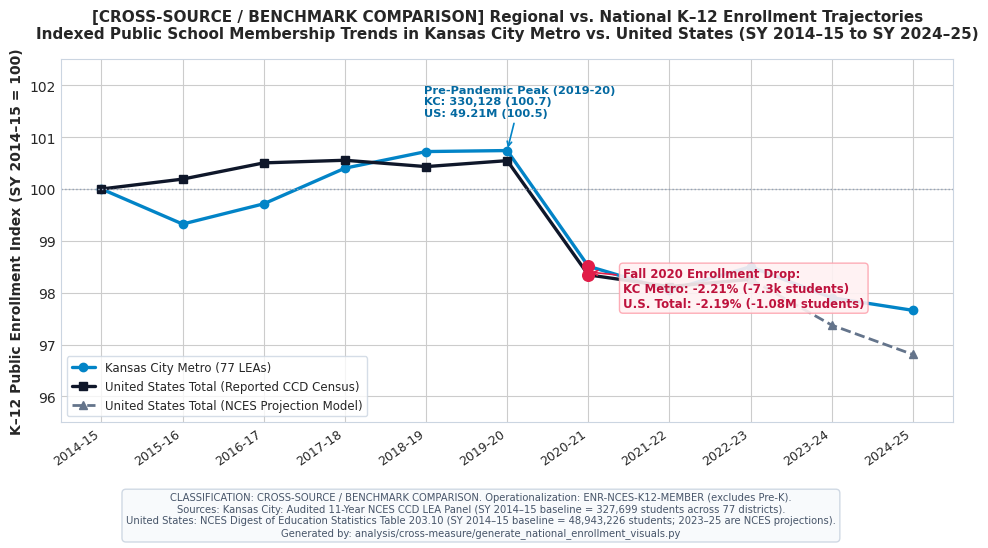

Write the Python code that produced this figure. (Note: this script raises an exception after producing the figure.)
"""
Generate National Context Visualizations for EDU-002:
Figure 7: KC vs. U.S. Public K-12 Enrollment Trend (Indexed to 2014-15 = 100)
Figure 8: Kansas City School Size in National Context by Grade Band
"""

import os
import shutil
import matplotlib.pyplot as plt
import numpy as np
import pandas as pd

# Styling configuration
plt.style.use('seaborn-v0_8-whitegrid' if 'seaborn-v0_8-whitegrid' in plt.style.available else 'default')
plt.rcParams['font.sans-serif'] = 'Helvetica, Arial, sans-serif'
plt.rcParams['axes.edgecolor'] = '#cbd5e1'
plt.rcParams['axes.linewidth'] = 0.8

output_dir = r"c:\Users\admir\Github\computational-sketchbook\2026\2026-09-26-education-data-observatory\dashboard"
artifact_dir = r"C:\Users\admir\.gemini\antigravity\brain\341419bd-5669-4622-8d51-d6eecec301ff"
os.makedirs(output_dir, exist_ok=True)

# -------------------------------------------------------------
# FIGURE 7: CROSS-SOURCE / BENCHMARK COMPARISON
# KC Metro vs. United States Public K-12 Enrollment Trajectory (2014-15 = 100)
# -------------------------------------------------------------
fig, ax = plt.subplots(figsize=(10.5, 5.5), dpi=300)

years = [
    "2014-15", "2015-16", "2016-17", "2017-18", "2018-19", 
    "2019-20", "2020-21", "2021-22", "2022-23", "2023-24", "2024-25"
]

# Raw Data:
# KC Metro K-12 enrollment (from audited 11-year CCD LEA panel, excluding Pre-K)
kc_raw = [
    327699, 325483, 326762, 329013, 330064, 
    330128, 322818, 321304, 322785, 320830, 320031
]

# US Total K-12 Public Enrollment in thousands (from NCES Digest 2023, Table 203.10: Total - Pre-K)
# Note: 2023-24 and 2024-25 are NCES National Projection Model figures
us_raw = [
    48943.2, 49036.4, 49189.5, 49214.4, 49154.4, 
    49210.7, 48132.8, 48022.5, 48090.3, 47658.5, 47381.3
]

kc_idx = [v / kc_raw[0] * 100 for v in kc_raw]
us_idx = [v / us_raw[0] * 100 for v in us_raw]

ax.plot(years, kc_idx, marker='o', color='#0284c7', linewidth=2.4, markersize=6, label='Kansas City Metro (77 LEAs)')
ax.plot(years[:9], us_idx[:9], marker='s', color='#0f172a', linewidth=2.4, markersize=5.5, label='United States Total (Reported CCD Census)')
ax.plot(years[8:], us_idx[8:], marker='^', color='#64748b', linewidth=2.0, linestyle='--', markersize=5.5, label='United States Total (NCES Projection Model)')

# Highlight Fall 2020 break
ax.scatter(["2020-21"], [kc_idx[6]], color='#e11d48', s=70, zorder=5)
ax.scatter(["2020-21"], [us_idx[6]], color='#e11d48', s=70, zorder=5)

ax.annotate('Fall 2020 Enrollment Drop:\nKC Metro: -2.21% (-7.3k students)\nU.S. Total: -2.19% (-1.08M students)',
            xy=("2020-21", 98.4), xytext=(25, -25), textcoords="offset points",
            fontsize=8.5, fontweight='bold', color='#be123c',
            arrowprops=dict(arrowstyle="->", color='#e11d48', lw=1.2),
            bbox=dict(boxstyle="round,pad=0.3", facecolor="#fff1f2", edgecolor="#fda4af", alpha=0.9))

ax.annotate('Pre-Pandemic Peak (2019-20)\nKC: 330,128 (100.7)\nUS: 49.21M (100.5)',
            xy=("2019-20", 100.74), xytext=(-60, 25), textcoords="offset points",
            fontsize=8.2, fontweight='bold', color='#0369a1',
            arrowprops=dict(arrowstyle="->", color='#0284c7', lw=1.2))

ax.axhline(100.0, color='#94a3b8', linestyle=':', linewidth=1)
ax.set_ylabel('K–12 Public Enrollment Index (SY 2014–15 = 100)', fontsize=10, fontweight='semibold')
ax.set_title('[CROSS-SOURCE / BENCHMARK COMPARISON] Regional vs. National K–12 Enrollment Trajectories\nIndexed Public School Membership Trends in Kansas City Metro vs. United States (SY 2014–15 to SY 2024–25)', fontsize=11, fontweight='bold', pad=15)
ax.set_ylim(95.5, 102.5)
ax.set_xticks(range(len(years)))
ax.set_xticklabels(years, rotation=35, ha='right', fontsize=9)
ax.legend(loc='lower left', frameon=True, facecolor='#ffffff', edgecolor='#cbd5e1', fontsize=8.5)

footer_text7 = (
    "CLASSIFICATION: CROSS-SOURCE / BENCHMARK COMPARISON. Operationalization: ENR-NCES-K12-MEMBER (excludes Pre-K).\n"
    "Sources: Kansas City: Audited 11-Year NCES CCD LEA Panel (SY 2014–15 baseline = 327,699 students across 77 districts).\n"
    "United States: NCES Digest of Education Statistics Table 203.10 (SY 2014–15 baseline = 48,943,226 students; 2023–25 are NCES projections).\n"
    "Generated by: analysis/cross-measure/generate_national_enrollment_visuals.py"
)
plt.figtext(0.5, 0.015, footer_text7, ha="center", fontsize=7.2, color="#475569",
             bbox=dict(boxstyle="round,pad=0.4", facecolor="#f8fafc", edgecolor="#cbd5e1", alpha=0.9))

plt.subplots_adjust(top=0.88, bottom=0.22, left=0.10, right=0.95)
fig7_path = os.path.join(output_dir, "fig07_kc_vs_us_enrollment_trajectory.png")
plt.savefig(fig7_path)
plt.close()
shutil.copy(fig7_path, os.path.join(artifact_dir, "fig07_kc_vs_us_enrollment_trajectory.png"))

# -------------------------------------------------------------
# FIGURE 8: BENCHMARK COMPARISON
# Kansas City School Size in National Context by Grade Band
# -------------------------------------------------------------
fig, (ax1, ax2, ax3) = plt.subplots(1, 3, figsize=(13.5, 6.0), dpi=300, sharey=True)

# Size bands for grouped comparison:
# Groups: Under 200, 200-399, 400-599, 600-799, 800-999, 1000+
cat_labels = ["<200", "200–399", "400–599", "600–799", "800–999", "1,000+"]
x = np.arange(len(cat_labels))
width = 0.36

# National Percentages (NCES Digest Table 216.40, SY 2021-22 Regular Schools)
us_elem = [4.5 + 8.1, 14.9 + 20.2, 19.3 + 13.9, 8.9 + 4.8, 3.9, 1.4 + 0.1]
us_middle = [5.9 + 7.7, 9.8 + 11.4, 10.9 + 10.9, 10.3 + 9.5, 13.1, 9.4 + 0.8 + 0.1]
us_high = [8.9 + 10.3, 10.1 + 10.0, 7.6 + 6.2, 5.0 + 4.3, 6.5, 13.0 + 9.1 + 7.7 + 1.4]

# Kansas City Percentages (SY 2024-25 Operating Schools with Enrollment > 0)
# Elementary (N=393)
kc_elem = [1.8 + 4.8, 16.8 + 32.8, 24.7 + 12.2, 5.3 + 0.8, 0.5, 0.3]
# Middle (N=122)
kc_middle = [1.6 + 6.6, 4.9 + 11.5, 9.0 + 21.3, 21.3 + 10.7, 10.7, 2.5]
# High (N=114)
kc_high = [14.0 + 7.9, 6.1 + 3.5, 6.1 + 2.6, 3.5 + 4.4, 7.0, 20.2 + 20.2 + 4.4]

def plot_grade_band(ax, title, kc_data, us_data, kc_med, us_med, note_text):
    rects1 = ax.bar(x - width/2, us_data, width, label='U.S. National', color='#94a3b8', edgecolor='#64748b')
    rects2 = ax.bar(x + width/2, kc_data, width, label='KC Metro', color='#0284c7', edgecolor='#0369a1')
    ax.set_title(title, fontsize=10.5, fontweight='bold', pad=10)
    ax.set_xticks(x)
    ax.set_xticklabels(cat_labels, fontsize=8.5)
    ax.grid(axis='y', linestyle=':', alpha=0.7)
    
    # Text box for medians and insight
    info_box = f"KC Median: {kc_med:.0f}\nU.S. Median: ~{us_med:.0f}\n{note_text}"
    ax.text(0.95, 0.95, info_box, transform=ax.transAxes, fontsize=7.8,
            verticalalignment='top', horizontalalignment='right',
            bbox=dict(boxstyle="round,pad=0.35", facecolor="#ffffff", edgecolor="#cbd5e1", alpha=0.9))

plot_grade_band(ax1, "Elementary Schools\n(KC N=393 | U.S. N=52,800)", kc_elem, us_elem, 374, 420, "KC concentrated in\n300-499 size range")
plot_grade_band(ax2, "Middle Schools\n(KC N=122 | U.S. N=16,500)", kc_middle, us_middle, 584, 540, "KC concentrated in\n500-699 size range")
plot_grade_band(ax3, "High Schools\n(KC N=114 | U.S. N=18,200)", kc_high, us_high, 843, 640, "KC 1,000+ mega-schools:\n44.8% vs. 31.3% U.S.")

ax1.set_ylabel('Percentage of Schools (%)', fontsize=10, fontweight='semibold')
ax1.set_ylim(0, 60)
ax3.legend(loc='upper right', bbox_to_anchor=(0.95, 0.65), frameon=True, facecolor='#ffffff', edgecolor='#cbd5e1', fontsize=8.2)

fig.suptitle('[BENCHMARK COMPARISON] Kansas City School Size Distributions in National Context\nComparing Public School Campus Scales by Grade Band: Kansas City Metro (SY 2024–25) vs. United States (SY 2021–22)', fontsize=11.5, fontweight='bold', y=0.97)

footer_text8 = (
    "CLASSIFICATION: BENCHMARK COMPARISON. Operationalization: ENR-NCES-FALL-MEMBER-SCH (Fall Headcount MEMBER).\n"
    "Sources: Kansas City: NCES CCD Public School Universe (SY 2024–25, N=629 regular elementary/middle/high operating schools with enrollment > 0).\n"
    "United States: NCES Digest of Education Statistics Table 216.40 (SY 2021–22 regular public schools). Excludes specialized/zero-membership facilities.\n"
    "Generated by: analysis/cross-measure/generate_national_enrollment_visuals.py"
)
plt.figtext(0.5, 0.015, footer_text8, ha="center", fontsize=7.2, color="#475569",
             bbox=dict(boxstyle="round,pad=0.4", facecolor="#f8fafc", edgecolor="#cbd5e1", alpha=0.9))

plt.subplots_adjust(top=0.82, bottom=0.18, left=0.06, right=0.97, wspace=0.15)
fig8_path = os.path.join(output_dir, "fig08_kc_school_size_national_context.png")
plt.savefig(fig8_path)
plt.close()
shutil.copy(fig8_path, os.path.join(artifact_dir, "fig08_kc_school_size_national_context.png"))

print("Figures 7 and 8 successfully generated and copied to dashboard and artifact directories!")
